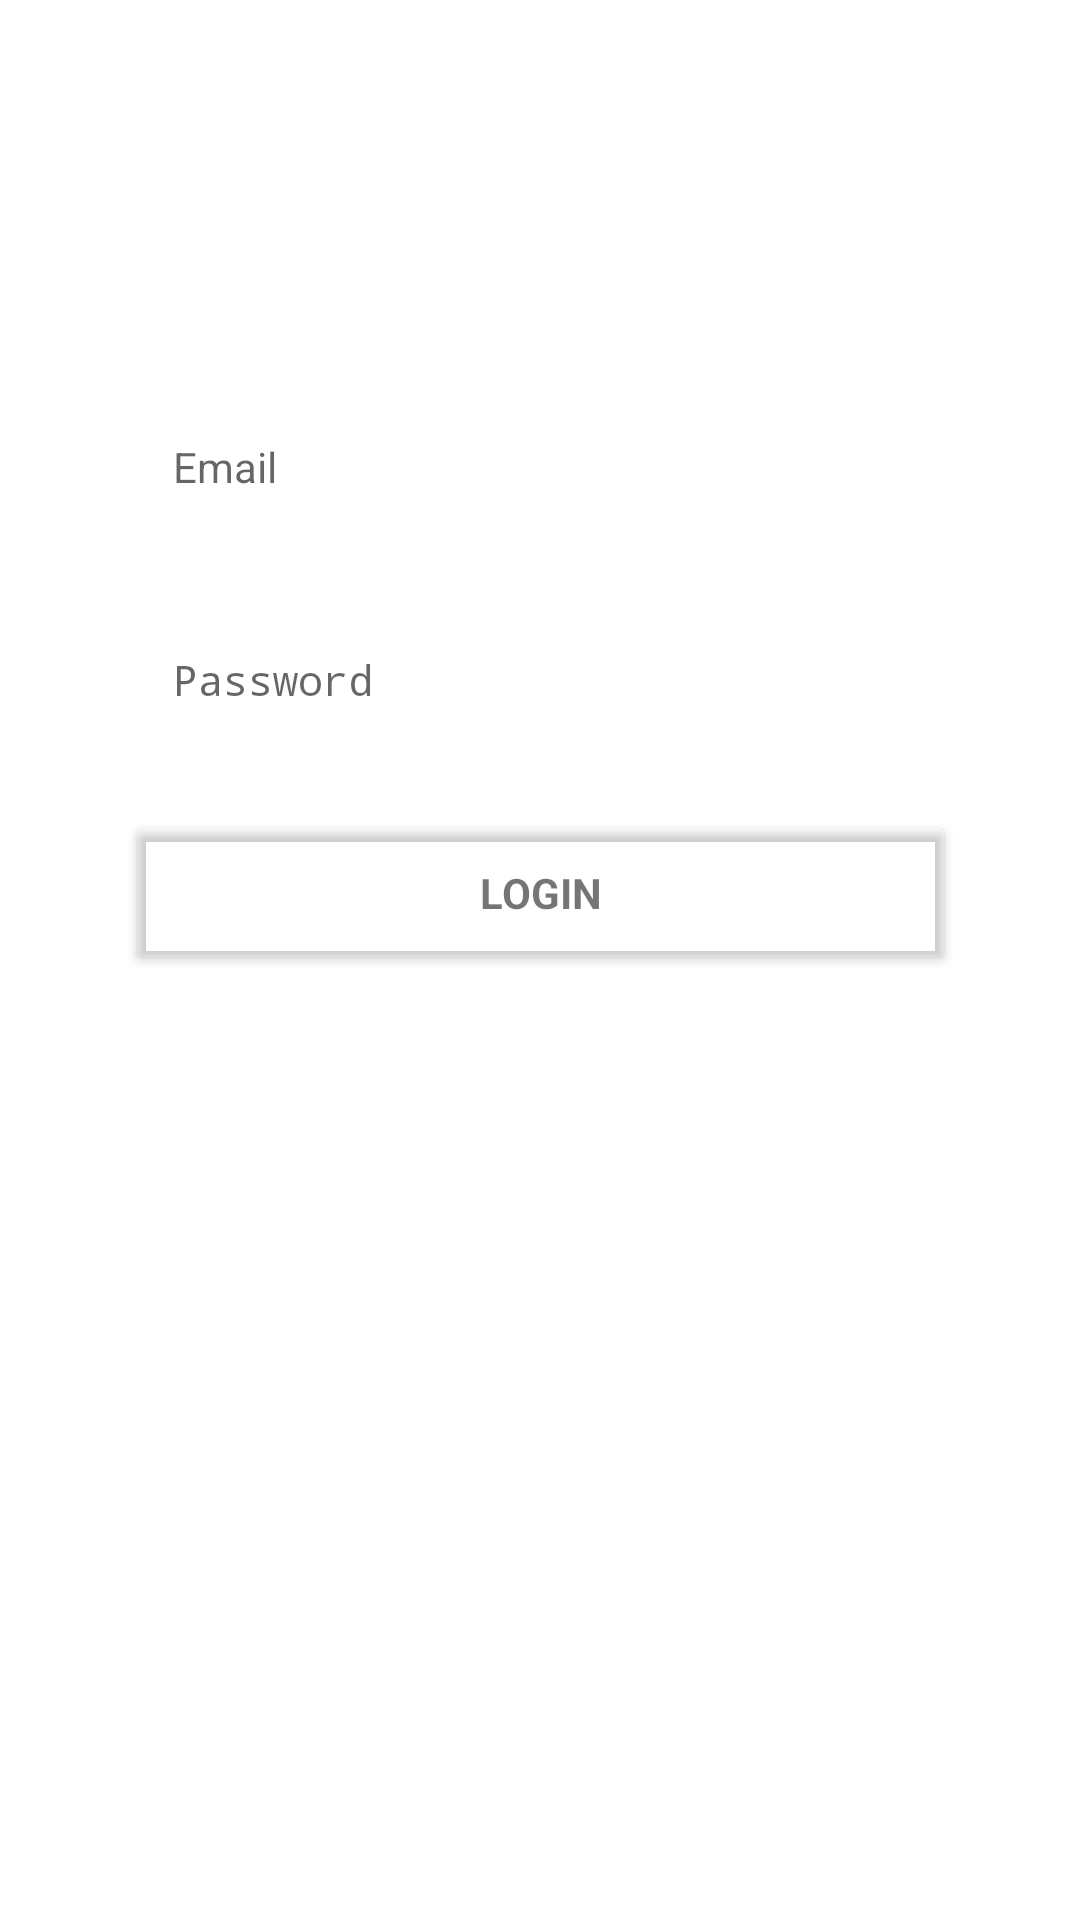

The Android layout XML behind this screen, and the referenced resources:
<!-- AndroidManifest.xml: application theme Theme.AppCompat.Light.NoActionBar -->
<!-- res/layout/activity_login.xml -->
<?xml version="1.0" encoding="utf-8"?>
<androidx.constraintlayout.widget.ConstraintLayout
    xmlns:android="http://schemas.android.com/apk/res/android"
    xmlns:app="http://schemas.android.com/apk/res-auto"
    xmlns:tools="http://schemas.android.com/tools"
    android:layout_width="match_parent"
    android:layout_height="match_parent"
    android:background="@color/white">

    <ImageView
        android:layout_width="161dp"
        android:layout_height="80dp"
        android:layout_marginBottom="8dp"
        android:src="@drawable/logo"
        app:layout_constraintBottom_toTopOf="@+id/email"
        app:layout_constraintEnd_toEndOf="parent"
        app:layout_constraintStart_toStartOf="parent" />

    <EditText
        android:id="@+id/email"
        style="@style/Base.Widget.MaterialComponents.TextInputEditText"
        android:layout_width="277dp"
        android:layout_height="55dp"
        android:layout_marginTop="128dp"
        android:hint="@string/prompt_username"
        android:importantForAutofill="no"
        android:inputType="textEmailAddress"
        android:maxLines="1"
        android:singleLine="true"
        android:textSize="14sp"
        app:layout_constraintEnd_toEndOf="parent"
        app:layout_constraintStart_toStartOf="parent"
        app:layout_constraintTop_toTopOf="parent" />

    <EditText
        android:id="@+id/password"
        style="@style/Base.Widget.MaterialComponents.TextInputEditText"
        android:layout_width="277dp"
        android:layout_height="55dp"
        android:layout_marginTop="16dp"
        android:hint="@string/prompt_password"
        android:inputType="textPassword"
        android:singleLine="true"
        android:textSize="14sp"
        app:layout_constraintEnd_toEndOf="@+id/email"
        app:layout_constraintTop_toBottomOf="@+id/email"
        android:autofillHints="" />

    <Button
        android:id="@+id/sign_in_button"
        style="?android:textAppearanceSmall"
        android:layout_width="277dp"
        android:layout_height="55dp"
        android:layout_marginTop="16dp"
        android:text="@string/action_sign_in"
        android:textStyle="bold"
        app:backgroundTint="#002196F3"
        app:layout_constraintStart_toStartOf="@+id/password"
        app:layout_constraintTop_toBottomOf="@+id/password" />


</androidx.constraintlayout.widget.ConstraintLayout>
<!-- resources referenced by this layout -->
<resources>
  <string name="action_sign_in">Login</string>
  <string name="prompt_password">Password</string>
  <string name="prompt_username">Email</string>
  <!-- not gathered from this repository: default colours our renderer supplied (Android Studio template values) -->
  <color name="white">#FFFFFFFF</color>
</resources>
